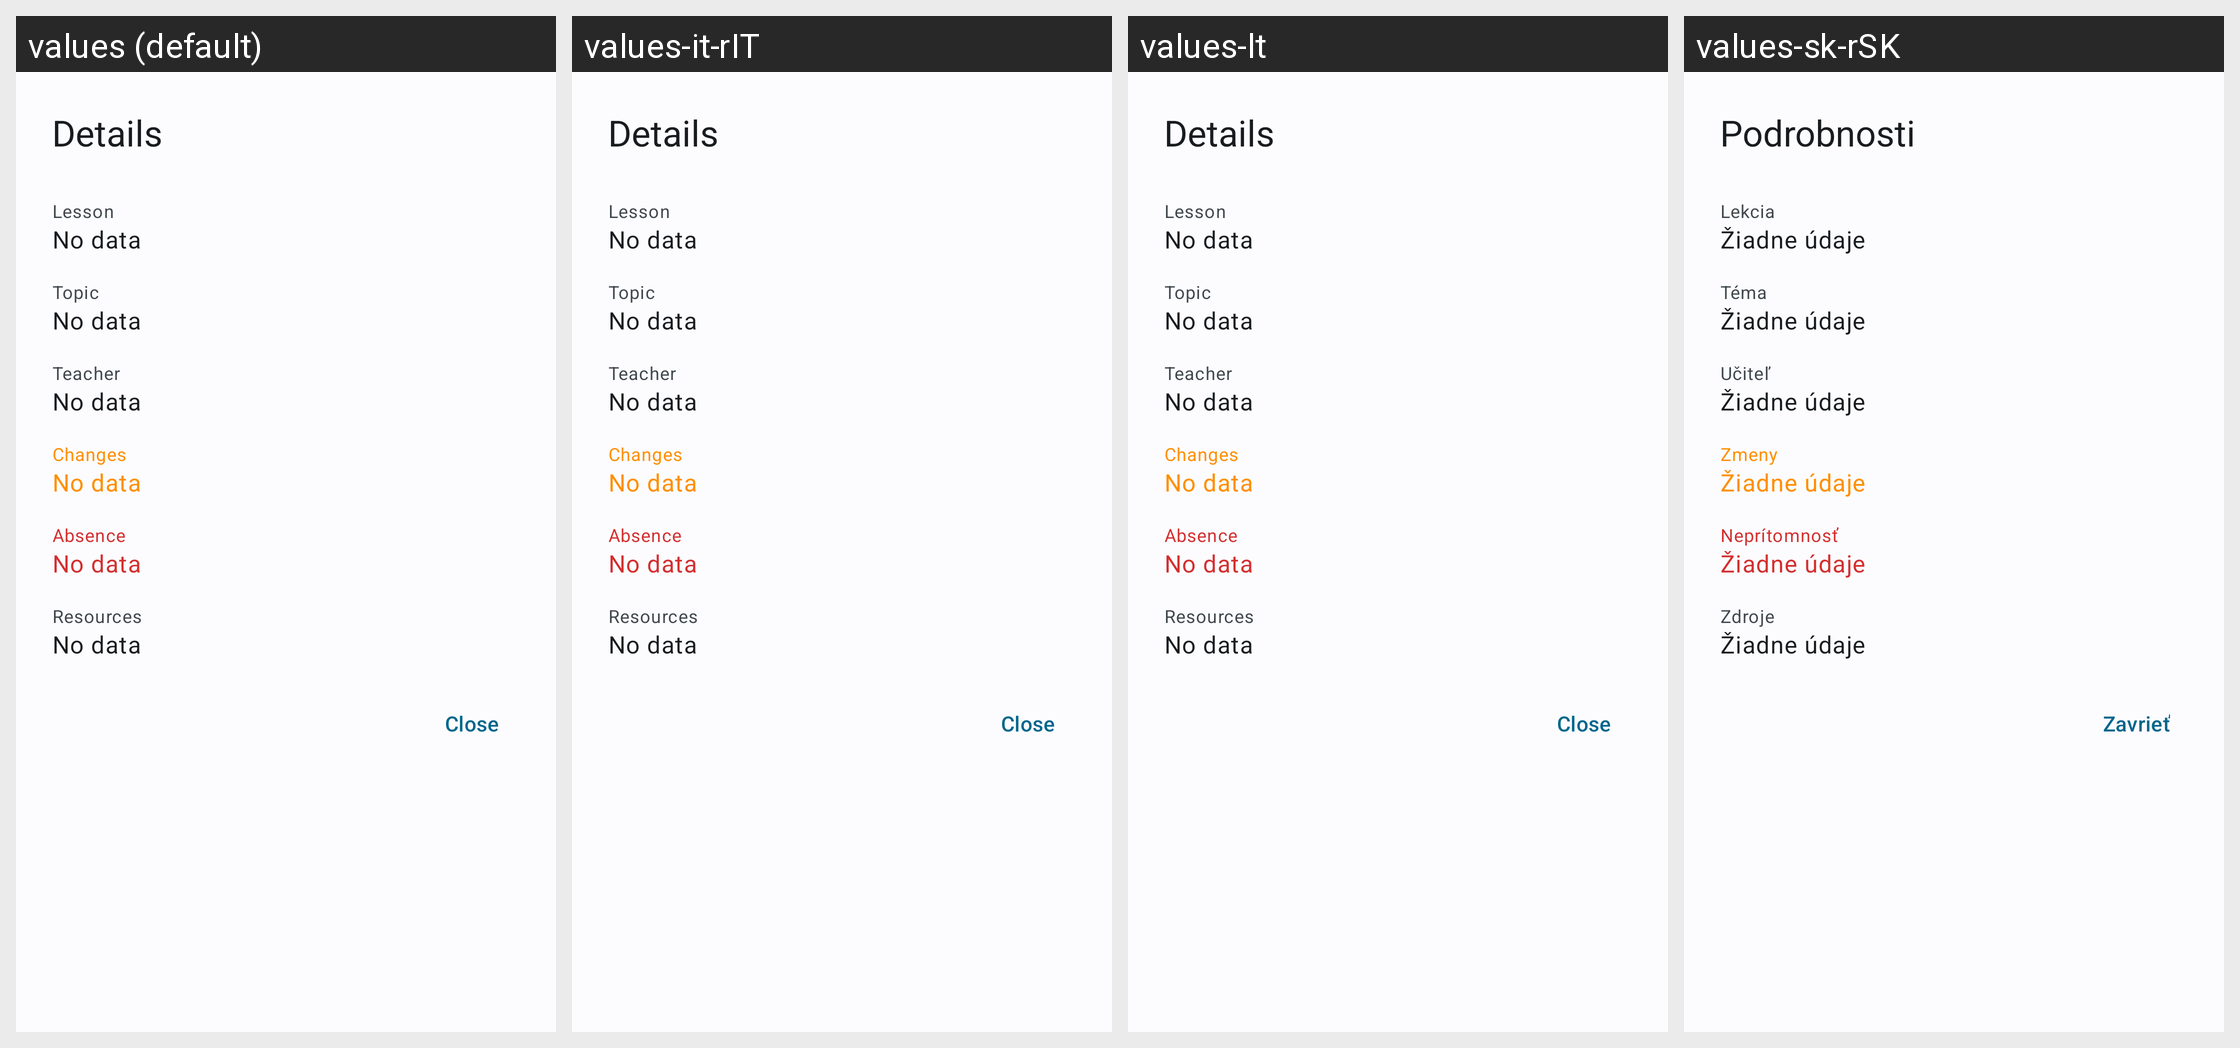

Translations of the strings shown on this Android screen, per locale in the grid:
Android screen res/layout/dialog_lesson_completed.xml rendered under 4 locales, left to right: values (default), values-it-rIT, values-lt, values-sk-rSK. Device: Nexus 5 (rendered at 1080×1920; each locale shown at half size, 540×960, under a caption strip naming it); theme WulkanowyTheme.
Other locales in the repository, not shown: values-cs, values-cs-rCZ, values-csb-rPL, values-da-rDK, values-de, values-es-rES, values-pl, values-ru, values-sk, values-uk.
Strings drawn on this screen, with the default value and each locale's value (text and hints the layout hard-codes, and strings that could not be matched under every locale, appear in the picture but are not listed):

all_details
  values: Details
  values-it-rIT: Details
  values-lt: Details
  values-sk-rSK: Podrobnosti

timetable_lesson
  values: Lesson
  values-it-rIT: Lesson
  values-lt: Lesson
  values-sk-rSK: Lekcia

all_no_data
  values: No data
  values-it-rIT: No data
  values-lt: No data
  values-sk-rSK: Žiadne údaje

completed_lessons_topic
  values: Topic
  values-it-rIT: Topic
  values-lt: Topic
  values-sk-rSK: Téma

all_teacher
  values: Teacher
  values-it-rIT: Teacher
  values-lt: Teacher
  values-sk-rSK: Učiteľ

timetable_changes
  values: Changes
  values-it-rIT: Changes
  values-lt: Changes
  values-sk-rSK: Zmeny

completed_lessons_absence
  values: Absence
  values-it-rIT: Absence
  values-lt: Absence
  values-sk-rSK: Neprítomnosť

completed_lessons_resources
  values: Resources
  values-it-rIT: Resources
  values-lt: Resources
  values-sk-rSK: Zdroje

all_close
  values: Close
  values-it-rIT: Close
  values-lt: Close
  values-sk-rSK: Zavrieť
